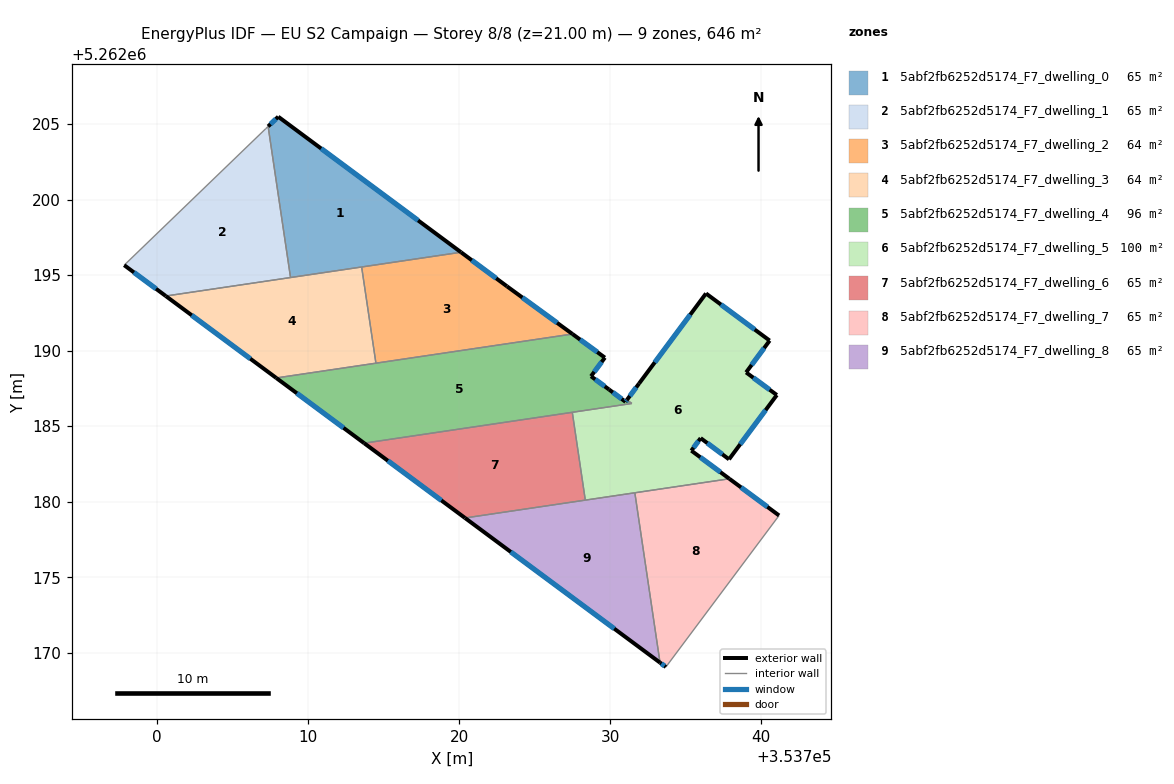
=== STOREY PLAN SPEC (per zone: floor XY polygon, exterior-wall plan segments, windows/doors) ===
zone 1: 5abf2fb6252d5174_F7_dwelling_0  (64.6 m²)
  floor: (353720.12, 5262196.52) (353708.83, 5262194.84) (353707.34, 5262204.85) (353708.02, 5262205.49)
  exterior wall: (353708.02, 5262205.49) – (353707.34, 5262204.85)  [0.9 m]
    window: (353707.86, 5262205.34) – (353707.50, 5262205.00)  [0.8 m²]
  exterior wall: (353720.12, 5262196.52) – (353708.02, 5262205.49)  [15.1 m]
    window: (353717.28, 5262198.63) – (353710.86, 5262203.39)  [12.7 m²]
  interior walls: 3
zone 2: 5abf2fb6252d5174_F7_dwelling_1  (64.6 m²)
  floor: (353707.34, 5262204.85) (353708.83, 5262194.84) (353700.57, 5262193.62) (353697.81, 5262195.66) (353707.19, 5262204.70)
  exterior wall: (353697.81, 5262195.66) – (353700.57, 5262193.62)  [3.4 m]
    window: (353698.46, 5262195.18) – (353699.92, 5262194.10)  [2.9 m²]
  interior walls: 4
zone 3: 5abf2fb6252d5174_F7_dwelling_2  (63.7 m²)
  floor: (353723.16, 5262194.26) (353727.50, 5262191.10) (353714.48, 5262189.17) (353713.54, 5262195.54) (353720.12, 5262196.52)
  exterior wall: (353723.16, 5262194.26) – (353720.12, 5262196.52)  [3.8 m]
    window: (353722.45, 5262194.79) – (353720.83, 5262195.99)  [3.2 m²]
  exterior wall: (353727.50, 5262191.10) – (353723.16, 5262194.26)  [5.4 m]
    window: (353726.48, 5262191.84) – (353724.18, 5262193.52)  [4.5 m²]
  interior walls: 3
zone 4: 5abf2fb6252d5174_F7_dwelling_3  (63.7 m²)
  floor: (353713.54, 5262195.54) (353714.48, 5262189.17) (353707.88, 5262188.20) (353700.57, 5262193.62)
  exterior wall: (353700.57, 5262193.62) – (353707.88, 5262188.20)  [9.1 m]
    window: (353702.29, 5262192.35) – (353706.16, 5262189.47)  [7.7 m²]
  interior walls: 4
zone 5: 5abf2fb6252d5174_F7_dwelling_4  (95.9 m²)
  floor: (353729.64, 5262189.54) (353728.72, 5262188.31) (353729.91, 5262187.43) (353731.01, 5262186.62) (353731.10, 5262186.74) (353731.22, 5262186.66) (353731.20, 5262186.62) (353731.26, 5262186.63) (353731.43, 5262186.50) (353713.70, 5262183.88) (353707.88, 5262188.20) (353727.50, 5262191.10)
  exterior wall: (353707.88, 5262188.20) – (353713.70, 5262183.88)  [7.2 m]
    window: (353709.25, 5262187.18) – (353712.34, 5262184.89)  [6.1 m²]
  exterior wall: (353729.64, 5262189.54) – (353727.50, 5262191.10)  [2.7 m]
    window: (353729.14, 5262189.91) – (353728.00, 5262190.74)  [2.2 m²]
  exterior wall: (353728.72, 5262188.31) – (353729.64, 5262189.54)  [1.5 m]
    window: (353728.94, 5262188.60) – (353729.43, 5262189.25)  [1.3 m²]
  exterior wall: (353729.91, 5262187.43) – (353728.72, 5262188.31)  [1.5 m]
    window: (353729.64, 5262187.64) – (353729.00, 5262188.10)  [1.2 m²]
  exterior wall: (353731.01, 5262186.62) – (353729.91, 5262187.43)  [1.4 m]
    window: (353730.75, 5262186.81) – (353730.17, 5262187.24)  [1.2 m²]
  exterior wall: (353731.10, 5262186.74) – (353731.01, 5262186.62)  [0.2 m]
    window: (353731.08, 5262186.71) – (353731.03, 5262186.65)  [0.1 m²]
  interior walls: 8
zone 6: 5abf2fb6252d5174_F7_dwelling_5  (99.8 m²)
  floor: (353740.55, 5262190.67) (353738.99, 5262188.56) (353741.03, 5262187.07) (353737.86, 5262182.81) (353735.98, 5262184.21) (353735.37, 5262183.38) (353737.89, 5262181.52) (353728.35, 5262180.11) (353727.48, 5262185.92) (353731.43, 5262186.50) (353731.26, 5262186.63) (353731.20, 5262186.62) (353731.22, 5262186.66) (353731.10, 5262186.74) (353731.91, 5262187.83) (353736.34, 5262193.79)
  exterior wall: (353735.37, 5262183.38) – (353735.98, 5262184.21)  [1.0 m]
    window: (353735.51, 5262183.58) – (353735.84, 5262184.02)  [0.9 m²]
  exterior wall: (353737.89, 5262181.52) – (353735.37, 5262183.38)  [3.1 m]
    window: (353737.30, 5262181.96) – (353735.96, 5262182.94)  [2.6 m²]
  exterior wall: (353731.91, 5262187.83) – (353731.10, 5262186.74)  [1.3 m]
    window: (353731.72, 5262187.57) – (353731.29, 5262187.00)  [1.1 m²]
  exterior wall: (353736.34, 5262193.79) – (353731.91, 5262187.83)  [7.4 m]
    window: (353735.30, 5262192.39) – (353732.95, 5262189.23)  [6.3 m²]
  exterior wall: (353740.55, 5262190.67) – (353736.34, 5262193.79)  [5.2 m]
    window: (353739.56, 5262191.40) – (353737.33, 5262193.06)  [4.4 m²]
  exterior wall: (353738.99, 5262188.56) – (353740.55, 5262190.67)  [2.6 m]
    window: (353739.36, 5262189.06) – (353740.19, 5262190.17)  [2.2 m²]
  exterior wall: (353741.03, 5262187.07) – (353738.99, 5262188.56)  [2.5 m]
    window: (353740.55, 5262187.42) – (353739.47, 5262188.21)  [2.1 m²]
  exterior wall: (353737.86, 5262182.81) – (353741.03, 5262187.07)  [5.3 m]
    window: (353738.61, 5262183.81) – (353740.29, 5262186.07)  [4.5 m²]
  exterior wall: (353735.98, 5262184.21) – (353737.86, 5262182.81)  [2.3 m]
    window: (353736.43, 5262183.88) – (353737.42, 5262183.14)  [2.0 m²]
  interior walls: 8
zone 7: 5abf2fb6252d5174_F7_dwelling_6  (64.6 m²)
  floor: (353727.48, 5262185.92) (353728.35, 5262180.11) (353720.38, 5262178.92) (353713.70, 5262183.88)
  exterior wall: (353713.70, 5262183.88) – (353720.38, 5262178.92)  [8.3 m]
    window: (353715.27, 5262182.71) – (353718.81, 5262180.09)  [7.0 m²]
  interior walls: 3
zone 8: 5abf2fb6252d5174_F7_dwelling_7  (64.6 m²)
  floor: (353741.18, 5262179.09) (353733.68, 5262169.06) (353733.29, 5262169.34) (353731.63, 5262180.59) (353737.89, 5262181.52)
  exterior wall: (353733.29, 5262169.34) – (353733.68, 5262169.06)  [0.5 m]
    window: (353733.39, 5262169.28) – (353733.59, 5262169.12)  [0.4 m²]
  exterior wall: (353741.18, 5262179.09) – (353737.89, 5262181.52)  [4.1 m]
    window: (353740.40, 5262179.66) – (353738.66, 5262180.95)  [3.5 m²]
  interior walls: 3
zone 9: 5abf2fb6252d5174_F7_dwelling_8  (64.6 m²)
  floor: (353731.63, 5262180.59) (353733.29, 5262169.34) (353720.38, 5262178.92)
  exterior wall: (353720.38, 5262178.92) – (353733.29, 5262169.34)  [16.1 m]
    window: (353723.41, 5262176.67) – (353730.26, 5262171.59)  [13.6 m²]
  interior walls: 3

=== DERIVED (storey summary) ===
Building: EU S2 Campaign
Storey: 8 of 8  (floor level z = 21.00 m)
Storey gross floor area: 646.2 m²
Zones on this storey: 9
  - 5abf2fb6252d5174_F7_dwelling_0: floor 64.6 m²; exterior wall 16.0 m (48.0 m²); 2 window(s) 13.5 m²; WWR 28.1%
  - 5abf2fb6252d5174_F7_dwelling_1: floor 64.6 m²; exterior wall 3.4 m (10.3 m²); 1 window(s) 2.9 m²; WWR 28.1%
  - 5abf2fb6252d5174_F7_dwelling_2: floor 63.7 m²; exterior wall 9.2 m (27.5 m²); 2 window(s) 7.7 m²; WWR 28.1%
  - 5abf2fb6252d5174_F7_dwelling_3: floor 63.7 m²; exterior wall 9.1 m (27.3 m²); 1 window(s) 7.7 m²; WWR 28.1%
  - 5abf2fb6252d5174_F7_dwelling_4: floor 95.9 m²; exterior wall 14.4 m (43.3 m²); 6 window(s) 12.2 m²; WWR 28.1%
  - 5abf2fb6252d5174_F7_dwelling_5: floor 99.8 m²; exterior wall 31.0 m (93.0 m²); 9 window(s) 26.1 m²; WWR 28.1%
  - 5abf2fb6252d5174_F7_dwelling_6: floor 64.6 m²; exterior wall 8.3 m (24.9 m²); 1 window(s) 7.0 m²; WWR 28.1%
  - 5abf2fb6252d5174_F7_dwelling_7: floor 64.6 m²; exterior wall 4.6 m (13.7 m²); 2 window(s) 3.9 m²; WWR 28.1%
  - 5abf2fb6252d5174_F7_dwelling_8: floor 64.6 m²; exterior wall 16.1 m (48.2 m²); 1 window(s) 13.6 m²; WWR 28.1%
Zone adjacency (shared interzone walls):
  - 5abf2fb6252d5174_F7_dwelling_0 ↔ 5abf2fb6252d5174_F7_dwelling_1
  - 5abf2fb6252d5174_F7_dwelling_0 ↔ 5abf2fb6252d5174_F7_dwelling_2
  - 5abf2fb6252d5174_F7_dwelling_0 ↔ 5abf2fb6252d5174_F7_dwelling_3
  - 5abf2fb6252d5174_F7_dwelling_1 ↔ 5abf2fb6252d5174_F7_dwelling_3
  - 5abf2fb6252d5174_F7_dwelling_2 ↔ 5abf2fb6252d5174_F7_dwelling_3
  - 5abf2fb6252d5174_F7_dwelling_2 ↔ 5abf2fb6252d5174_F7_dwelling_4
  - 5abf2fb6252d5174_F7_dwelling_3 ↔ 5abf2fb6252d5174_F7_dwelling_4
  - 5abf2fb6252d5174_F7_dwelling_4 ↔ 5abf2fb6252d5174_F7_dwelling_5
  - 5abf2fb6252d5174_F7_dwelling_4 ↔ 5abf2fb6252d5174_F7_dwelling_6
  - 5abf2fb6252d5174_F7_dwelling_5 ↔ 5abf2fb6252d5174_F7_dwelling_6
  - 5abf2fb6252d5174_F7_dwelling_5 ↔ 5abf2fb6252d5174_F7_dwelling_7
  - 5abf2fb6252d5174_F7_dwelling_5 ↔ 5abf2fb6252d5174_F7_dwelling_8
  - 5abf2fb6252d5174_F7_dwelling_6 ↔ 5abf2fb6252d5174_F7_dwelling_8
  - 5abf2fb6252d5174_F7_dwelling_7 ↔ 5abf2fb6252d5174_F7_dwelling_8